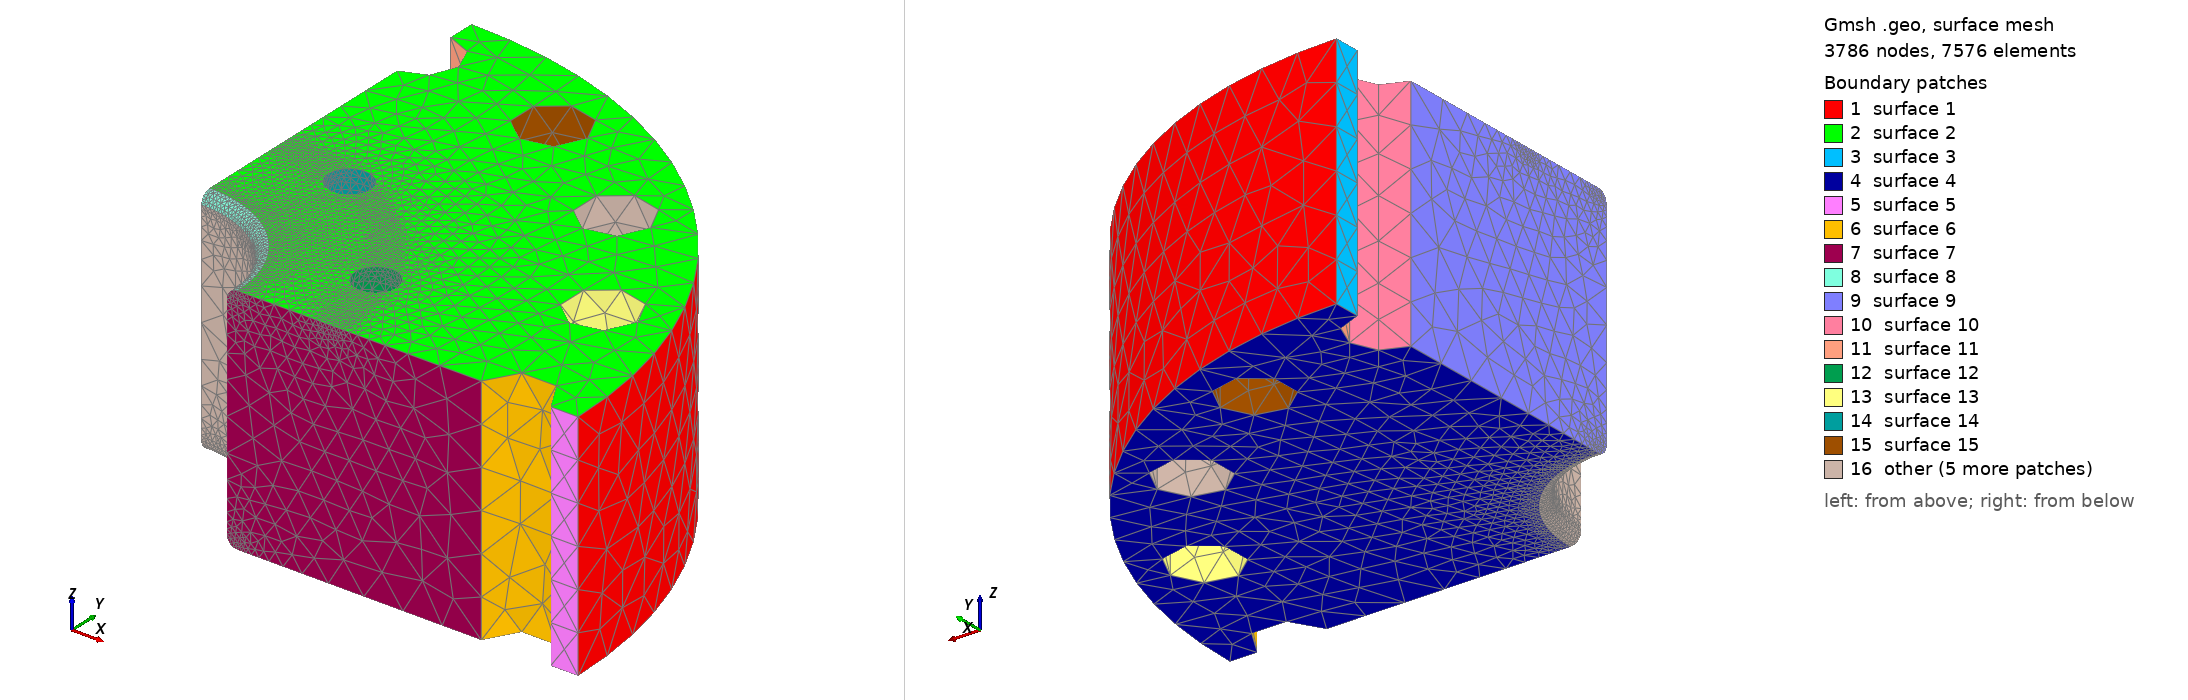

Gmsh geometry script, surface-meshed: 3786 nodes, 7576 surface elements. Boundary patches (legend numbers): 1 surface 1, 2 surface 2, 3 surface 3, 4 surface 4, 5 surface 5, 6 surface 6, 7 surface 7, 8 surface 8, 9 surface 9, 10 surface 10, 11 surface 11, 12 surface 12, 13 surface 13, 14 surface 14, 15 surface 15, 16 other. Left view from above one corner, right view from below the opposite corner. The script declares no physical surfaces, so the legend lists its geometric surfaces. The drawing asked Gmsh for element sizes between 1% and 20% of the model's largest extent; the script's own settings can give other sizes.

=== retained_rear_cap_2.geo (drawn) ===
SetFactory("OpenCASCADE");
Cylinder(101) = {0,0,0.0,0,0,132,260.0};
Point(102) = {0.0,0,-2.0};
Point(103) = {68.0,0,-2.0};
Point(104) = {68.0,0,0.0};
Point(105) = {62.0,0,6.0};
Point(106) = {62.0,0,126.0};
Point(107) = {68.0,0,132};
Point(108) = {68.0,0,133.0};
Point(109) = {0.0,0,133.0};
Point(110) = {68.0,0,6.0};
Point(111) = {68.0,0,126.0};
Line(112) = {102,103};
Line(113) = {103,104};
Circle(114) = {104,110,105};
Line(115) = {105,106};
Circle(116) = {106,111,107};
Line(117) = {107,108};
Line(118) = {108,109};
Line(119) = {109,102};
Curve Loop(120) = {112,113,114,115,116,117,118,119};
Plane Surface(121) = {120};
q0[] = Extrude {{0,0,1},{0,0,0},Pi/2} { Surface{121}; };
q1[] = Extrude {{0,0,1},{0,0,0},Pi/2} { Surface{q0[0]}; };
q2[] = Extrude {{0,0,1},{0,0,0},Pi/2} { Surface{q1[0]}; };
q3[] = Extrude {{0,0,1},{0,0,0},Pi/2} { Surface{q2[0]}; };
tool[] = BooleanUnion{ Volume{q0[1]}; Delete; }{ Volume{q1[1],q2[1],q3[1]}; Delete; };
Cylinder(4122) = {225.0,0.0,-1.0,0,0,134.0,19.5};
Cylinder(4123) = {207.87289481503953,86.1037722821452,-1.0,0,0,134.0,19.5};
Cylinder(4124) = {159.0990257669732,159.0990257669732,-1.0,0,0,134.0,19.5};
Cylinder(4125) = {86.10377228214521,207.87289481503953,-1.0,0,0,134.0,19.5};
Cylinder(4126) = {1.3777276490407723e-14,225.0,-1.0,0,0,134.0,19.5};
Cylinder(4127) = {-86.10377228214519,207.87289481503953,-1.0,0,0,134.0,19.5};
Cylinder(4128) = {-159.09902576697317,159.0990257669732,-1.0,0,0,134.0,19.5};
Cylinder(4129) = {-207.87289481503953,86.10377228214523,-1.0,0,0,134.0,19.5};
Cylinder(4130) = {-225.0,2.7554552980815446e-14,-1.0,0,0,134.0,19.5};
Cylinder(4131) = {-207.87289481503953,-86.10377228214517,-1.0,0,0,134.0,19.5};
Cylinder(4132) = {-159.09902576697323,-159.09902576697317,-1.0,0,0,134.0,19.5};
Cylinder(4133) = {-86.10377228214514,-207.87289481503953,-1.0,0,0,134.0,19.5};
Cylinder(4134) = {-4.133182947122317e-14,-225.0,-1.0,0,0,134.0,19.5};
Cylinder(4135) = {86.10377228214526,-207.8728948150395,-1.0,0,0,134.0,19.5};
Cylinder(4136) = {159.09902576697314,-159.09902576697323,-1.0,0,0,134.0,19.5};
Cylinder(4137) = {207.87289481503953,-86.10377228214514,-1.0,0,0,134.0,19.5};
Cylinder(4138) = {110.86554390135441,45.922011883810775,77.0,0,0,56.0,12.0};
Cylinder(4139) = {45.92201188381078,110.86554390135441,77.0,0,0,56.0,12.0};
Cylinder(4140) = {-45.92201188381077,110.86554390135441,77.0,0,0,56.0,12.0};
Cylinder(4141) = {-110.86554390135441,45.92201188381079,77.0,0,0,56.0,12.0};
Cylinder(4142) = {-110.86554390135443,-45.92201188381076,77.0,0,0,56.0,12.0};
Cylinder(4143) = {-45.92201188381084,-110.86554390135439,77.0,0,0,56.0,12.0};
Cylinder(4144) = {45.922011883810804,-110.8655439013544,77.0,0,0,56.0,12.0};
Cylinder(4145) = {110.86554390135439,-45.922011883810846,77.0,0,0,56.0,12.0};
cover[] = BooleanDifference{ Volume{101}; Delete; }{ Volume{tool[0],4122,4123,4124,4125,4126,4127,4128,4129,4130,4131,4132,4133,4134,4135,4136,4137,4138,4139,4140,4141,4142,4143,4144,4145}; Delete; };
Printf("VOL %.15g",Mass Volume{cover[0]});
clip = newv; Box(clip) = {0,0,-10,280,280,165};
sector[] = BooleanIntersection{ Volume{cover[]}; Delete; }{ Volume{clip}; Delete; };
Mesh.MeshSizeMax=24.0; Mesh.MeshSizeFromPoints=0; Mesh.MeshSizeFromCurvature=14;
Mesh.MeshSizeExtendFromBoundary=0; Mesh.SecondOrderLinear=1; Mesh.RandomSeed=42; Mesh.MaxNumThreads3D=1;
Field[1] = MathEval; Field[1].F = "2.5+(24.0-2.5)*Min(1,Max(0,(Min(Max(Abs(Sqrt(x*x+y*y)-65),Min(z,132-z)),Max(Abs(Sqrt(x*x+y*y)-120),132-z))-7)/25))"; Background Field = 1;
